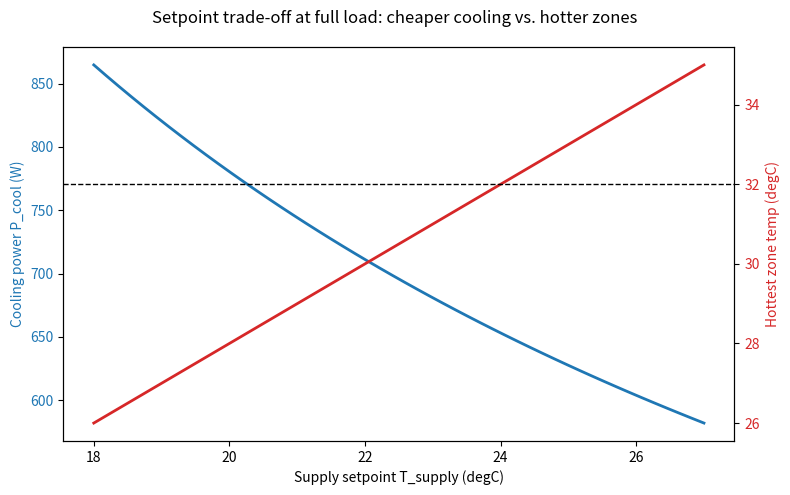

Recreate this plot in Python.
"""model.py --- Contract D: datacenter physics + constants.

Single source of truth for every physical number in DC-Twin. Every other module
imports the constants and pure functions defined here and never hard-codes a
physical value of its own.

Physics summary (see AGENTS.md Section 7)
-----------------------------------------
Power model (per zone), watts:
    P_it_i   = P_IDLE + (P_MAX - P_IDLE) * u_i
    P_it_tot = sum_i(P_it_i)

Thermal model (per zone), degrees C:
    T_i      = T_supply + R_TH * P_it_i

Cooling model:
    COP      = COP_A + COP_B * T_supply      # higher setpoint -> higher COP -> cheaper
    Q        = P_it_tot                       # all IT power becomes heat to remove
    P_cool   = Q / COP

Energy + efficiency:
    P_total  = P_it_tot + P_cool
    PUE      = P_total / P_it_tot             # == 1 + 1/COP
    E_step   = P_total * dt_hours             # kWh when P expressed in kW

Constant justification (vs published ranges)
--------------------------------------------
Hyperscale datacenters report PUE in the 1.1-1.6 band and chiller/CRAH COP in the
3-6 band. With the defaults below COP(20 C) = 4.1 -> PUE = 1.24 and COP(27 C) = 5.5
-> PUE = 1.18, both inside the published envelope. A fully loaded zone draws 400 W
and a thermal resistance of 0.02 C/W yields an 8 C rise, so the warm end of the
setpoint range (27 C) pushes a busy zone to 35 C (a violation) while the cold end
(18 C) keeps it at 26 C. That gap is exactly the safety-vs-efficiency trade-off the
controller must learn to exploit.
"""

from __future__ import annotations

import numpy as np

# --- Contract D: physics constants (owned here; imported everywhere else) ---
N_ZONES = 8  # number of independently-modelled rack zones
P_IDLE_W = 150.0  # idle power per zone (W)
P_MAX_W = 400.0  # max power per zone (W)
R_TH = 0.02  # thermal resistance (degC per W)
COP_A = 0.10  # COP intercept
COP_B = 0.20  # COP slope vs T_supply  (COP = COP_A + COP_B * T_supply)
T_MAX = 32.0  # thermal violation threshold (degC) -- never exceed
T_SUPPLY_MIN = 18.0  # coolest allowed setpoint (degC)
T_SUPPLY_MAX = 27.0  # warmest allowed setpoint (degC)
T_SUPPLY_INIT = 20.0  # baseline fixed setpoint (degC)
MAX_DELTA_C = 1.0  # max setpoint change per step (degC)
DT_HOURS = 1.0 / 60.0  # one step = 1 minute

# --- Outside-air economizer (optional). The base COP curve is unchanged unless a
# t_outside is supplied, so every existing result is preserved. Cooler outside air
# lets the plant reject heat more cheaply -> higher COP -> lower PUE. ---
T_OUTSIDE_REF_C = 20.0   # outside-air temp at which the base COP curve holds exactly
COP_OUTSIDE_K = 0.05     # COP gain per degC that outside air is below the reference
COP_MIN = 2.0            # COP floor, keeps PUE physically sane on the hottest days
T_OUTSIDE_MEAN_C = 18.0  # diurnal outside-air mean (a temperate region)
T_OUTSIDE_AMPL_C = 8.0   # diurnal swing (coolest ~05:00, warmest ~17:00)


def it_power(util: np.ndarray) -> np.ndarray:
    """Per-zone IT power in watts for a vector of utilizations in [0, 1]."""
    util = np.asarray(util, dtype=np.float64)
    return P_IDLE_W + (P_MAX_W - P_IDLE_W) * util


def zone_temps(t_supply: float, p_it: np.ndarray) -> np.ndarray:
    """Per-zone temperature (degC) given the supply setpoint and per-zone power."""
    p_it = np.asarray(p_it, dtype=np.float64)
    return t_supply + R_TH * p_it


def cop(t_supply: float, t_outside: float | None = None) -> float:
    """Coefficient of performance of the cooling plant at a supply setpoint.

    Rises with ``t_supply`` (warmer cold-air is cheaper to produce). If an
    outside-air temperature is supplied, an economizer term makes cooling cheaper
    when it is cold outside and dearer when it is hot. ``t_outside=None``
    reproduces the original curve exactly, so existing results are unchanged.
    """
    base = COP_A + COP_B * t_supply
    if t_outside is not None:
        base += COP_OUTSIDE_K * (T_OUTSIDE_REF_C - float(t_outside))
    return float(max(COP_MIN, base))


def cooling_power(
    p_it_total: float, t_supply: float, t_outside: float | None = None
) -> float:
    """Electrical power (W) the cooling plant draws to remove ``p_it_total`` heat."""
    return float(p_it_total) / cop(t_supply, t_outside)


def totals(
    p_it: np.ndarray, t_supply: float, t_outside: float | None = None
) -> tuple[float, float, float]:
    """Aggregate (P_it_tot, P_cool, PUE) for per-zone power at a setpoint.

    Returns
    -------
    p_it_total : float
        Total IT power in watts.
    p_cool : float
        Cooling power in watts.
    pue : float
        Power Usage Effectiveness, == 1 + 1 / COP(t_supply, t_outside).
    """
    p_it = np.asarray(p_it, dtype=np.float64)
    p_it_total = float(p_it.sum())
    p_cool = cooling_power(p_it_total, t_supply, t_outside)
    p_total = p_it_total + p_cool
    pue = p_total / p_it_total if p_it_total > 0 else float("nan")
    return p_it_total, p_cool, pue


def outside_air_temp(
    t_minute: float,
    horizon: int = 1440,
    mean_c: float = T_OUTSIDE_MEAN_C,
    ampl_c: float = T_OUTSIDE_AMPL_C,
) -> float:
    """Diurnal outside-air temperature (degC): coolest ~05:00, warmest ~17:00.

    A simple sinusoid over a ``horizon``-minute day. Used by the env (and the web
    bridge) so the cooling COP -- and therefore PUE -- varies with time of day the
    way a real economized facility does.
    """
    frac = (float(t_minute) % horizon) / horizon  # 0..1 across the day
    return float(mean_c - ampl_c * np.cos(2.0 * np.pi * (frac - 5.0 / 24.0)))


def step_energy_kwh(p_total_w: float, dt_hours: float = DT_HOURS) -> float:
    """Energy in kWh consumed over ``dt_hours`` at a constant total power (W)."""
    return (float(p_total_w) / 1000.0) * dt_hours


def _validation_chart(path: str = "validation_tradeoff.png") -> str:
    """Save the setpoint trade-off chart and return the output path.

    Shows that as T_supply rises 18->27 C, cooling power falls while the hottest
    zone temperature climbs toward (and past) T_MAX -- proving the trade-off exists.
    """
    import matplotlib

    matplotlib.use("Agg")
    import matplotlib.pyplot as plt

    setpoints = np.linspace(T_SUPPLY_MIN, T_SUPPLY_MAX, 50)
    full_load = np.ones(N_ZONES)  # worst case: every zone maxed out
    p_it = it_power(full_load)
    p_cool = np.array([cooling_power(p_it.sum(), ts) for ts in setpoints])
    max_temp = np.array([zone_temps(ts, p_it).max() for ts in setpoints])

    fig, ax_left = plt.subplots(figsize=(8, 5))
    color_cool = "tab:blue"
    ax_left.set_xlabel("Supply setpoint T_supply (degC)")
    ax_left.set_ylabel("Cooling power P_cool (W)", color=color_cool)
    ax_left.plot(setpoints, p_cool, color=color_cool, linewidth=2, label="P_cool")
    ax_left.tick_params(axis="y", labelcolor=color_cool)

    ax_right = ax_left.twinx()
    color_temp = "tab:red"
    ax_right.set_ylabel("Hottest zone temp (degC)", color=color_temp)
    ax_right.plot(setpoints, max_temp, color=color_temp, linewidth=2, label="max(T_i)")
    ax_right.axhline(T_MAX, color="black", linestyle="--", linewidth=1, label="T_MAX")
    ax_right.tick_params(axis="y", labelcolor=color_temp)

    fig.suptitle("Setpoint trade-off at full load: cheaper cooling vs. hotter zones")
    fig.tight_layout()
    fig.savefig(path, dpi=120)
    plt.close(fig)
    return path


if __name__ == "__main__":
    # --- Test alone (AGENTS.md Section 9) ---
    # cooling_power must fall as the setpoint rises.
    full = it_power(np.ones(N_ZONES))
    p_cool_cold = cooling_power(full.sum(), T_SUPPLY_MIN)
    p_cool_warm = cooling_power(full.sum(), T_SUPPLY_MAX)
    assert p_cool_warm < p_cool_cold, "cooling power should drop as setpoint rises"

    # PUE must stay in a physically sane band for the whole setpoint range.
    for ts in np.linspace(T_SUPPLY_MIN, T_SUPPLY_MAX, 10):
        _, _, pue = totals(full, ts)
        assert 1.0 < pue < 2.0, f"PUE out of band at {ts}C: {pue}"

    # Print a quick sanity table.
    print(f"{'T_supply':>9} {'COP':>6} {'PUE':>6} {'P_cool(W)':>10} {'maxT(C)':>8}")
    for ts in (18.0, 20.0, 23.0, 27.0):
        p_it_tot, p_cool, pue = totals(full, ts)
        max_t = zone_temps(ts, full).max()
        print(f"{ts:9.1f} {cop(ts):6.2f} {pue:6.3f} {p_cool:10.1f} {max_t:8.2f}")

    out = _validation_chart()
    print(f"\nValidation chart saved to {out}")
    print("model.py self-test passed.")
